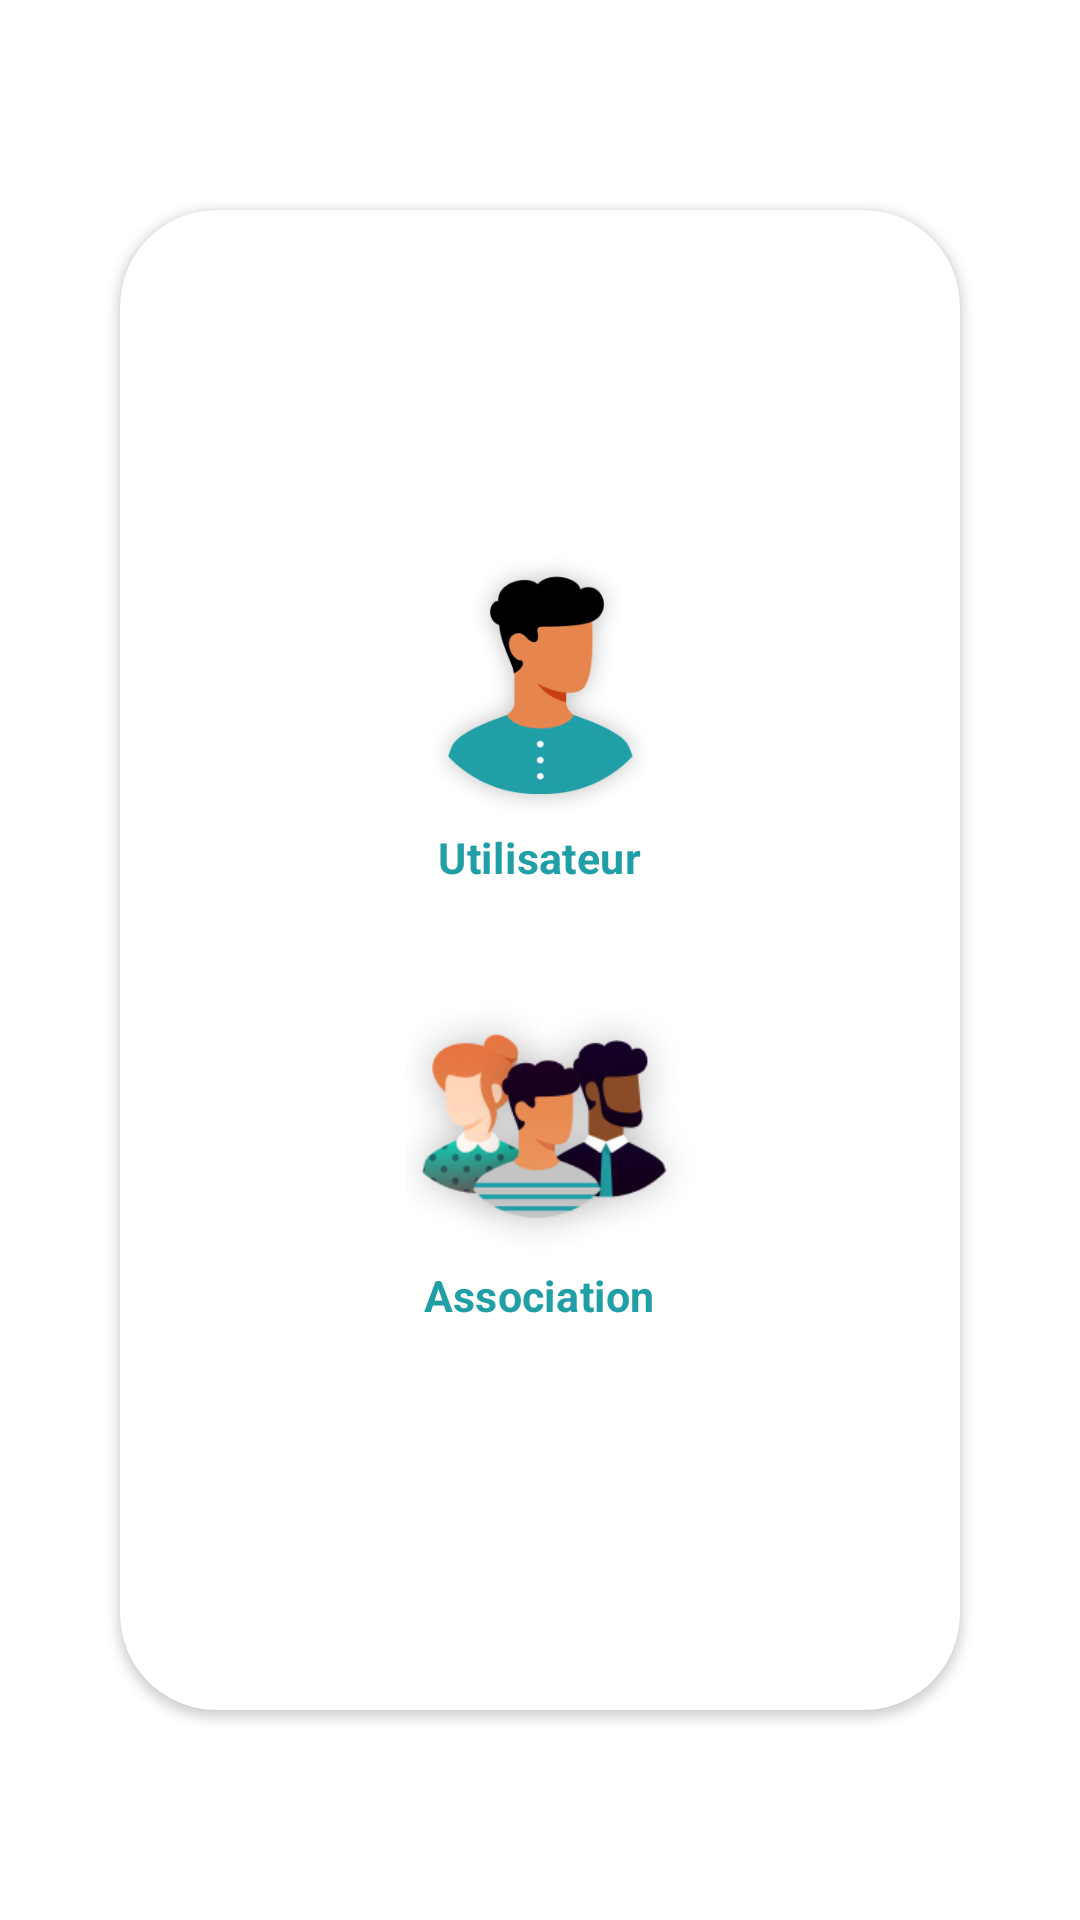

Android layout source for this screen:
<!-- AndroidManifest.xml: activity theme Theme.Dchec.launcher -->
<!-- res/layout/activity_main.xml -->
<?xml version="1.0" encoding="utf-8"?>
<androidx.constraintlayout.widget.ConstraintLayout xmlns:android="http://schemas.android.com/apk/res/android"
    xmlns:app="http://schemas.android.com/apk/res-auto"
    xmlns:tools="http://schemas.android.com/tools"
    android:layout_width="match_parent"
    android:layout_height="match_parent"
    android:background="@color/white"
    tools:context=".MainActivity">

    <ImageView


        android:layout_width="280dp"
        android:layout_height="250dp"

        app:layout_constraintStart_toStartOf="parent"
        app:layout_constraintTop_toTopOf="parent">




    </ImageView>



    <androidx.cardview.widget.CardView


        app:cardBackgroundColor="@color/white"
        android:elevation="3dp"
        android:layout_width="280dp"
        android:layout_height="500dp"
        app:cardCornerRadius="32dp"
        app:layout_constraintBottom_toBottomOf="parent"
        app:layout_constraintEnd_toEndOf="parent"
        app:layout_constraintStart_toStartOf="parent"
        app:layout_constraintTop_toTopOf="parent">


        <LinearLayout
            android:layout_width="wrap_content"
            android:layout_height="wrap_content"
            android:orientation="vertical"
            android:layout_gravity="center_horizontal|center_vertical"


            >


        <androidx.cardview.widget.CardView
            android:scaleX="0.9"
            android:scaleY="0.9"
            android:id="@+id/utilisateur_card_view"

            app:cardElevation="0dp"
            app:cardBackgroundColor="@color/white"
            app:cardCornerRadius="20dp"
            android:layout_width="215dp"
            android:layout_height="141dp">

            <LinearLayout
                android:layout_width="wrap_content"
                android:layout_height="match_parent"

                android:orientation="vertical">

            <ImageView
                android:id="@+id/utilisateur_select"
                android:layout_width="wrap_content"
                android:layout_height="100dp"
                android:src="@drawable/simple_user">

            </ImageView>

                <TextView
                    android:id="@+id/utilisateur_txt"
                    android:layout_width="wrap_content"
                    android:layout_height="wrap_content"
                    android:layout_marginTop="3dp"
                    android:layout_gravity="center_horizontal"
                    android:text="Utilisateur"
                    android:textSize="16sp"
                    android:textStyle="bold"

                    android:textColor="@color/main_color">



                </TextView>

            </LinearLayout>

        </androidx.cardview.widget.CardView>
            
            


            <androidx.cardview.widget.CardView
                android:scaleX="0.9"
                android:scaleY="0.9"
                android:id="@+id/association_card_view"
                app:cardElevation="0dp"
                app:cardBackgroundColor="@color/white"
                android:layout_marginTop="5dp"
                app:cardCornerRadius="20dp"
               android:layout_width="215dp"
                android:layout_height="141dp">


                <LinearLayout
                    android:layout_width="match_parent"
                    android:layout_height="match_parent"

                    android:orientation="vertical">

                    <ImageView
                        android:id="@+id/association_select"

                        android:layout_marginLeft="8dp"
                        android:layout_width="166dp"
                        android:layout_height="100dp"
                        android:layout_gravity="center_horizontal"
                        android:src="@drawable/association_icon1">

                    </ImageView>

                    <TextView
                        android:id="@+id/association_txt"
                        android:layout_width="wrap_content"
                        android:layout_height="wrap_content"
                        android:layout_marginTop="3dp"
                        android:layout_gravity="center_horizontal"
                        android:text="Association"
                        android:textStyle="bold"
                        android:textSize="16sp"

                        android:textColor="@color/main_color">


                        >

                    </TextView>

                </LinearLayout>

        </androidx.cardview.widget.CardView>

        </LinearLayout>

    </androidx.cardview.widget.CardView>




</androidx.constraintlayout.widget.ConstraintLayout>
<!-- resources referenced by this layout -->
<resources>
  <color name="main_color">#209FA6</color>
  <color name="white">#FFFFFFFF</color>
  <!-- drawable association_icon1: png bitmap (drawable-v24, 39067 bytes) -->
  <!-- drawable simple_user: png bitmap (drawable-v24, 34612 bytes) -->
  <style name="Theme.Dchec.launcher" parent="Theme.MaterialComponents.DayNight.DarkActionBar">
  
          <item name="android:windowFullscreen">false</item>
          <item name="android:statusBarColor">@android:color/transparent</item>
          <item name="android:windowBackground">@drawable/splash</item>
  
  
      </style>
  <!-- drawable splash (drawable) -->
  <?xml version="1.0" encoding="utf-8"?>
  <layer-list xmlns:android="http://schemas.android.com/apk/res/android">
      <item >
  
        <bitmap  android:src="@drawable/final_splash_screen" android:gravity="fill">
  
  
       </bitmap>
          
  
  
  
      </item>
  
  </layer-list>
  <!-- drawable final_splash_screen: png bitmap (drawable-hdpi, 54174 bytes) -->
</resources>
